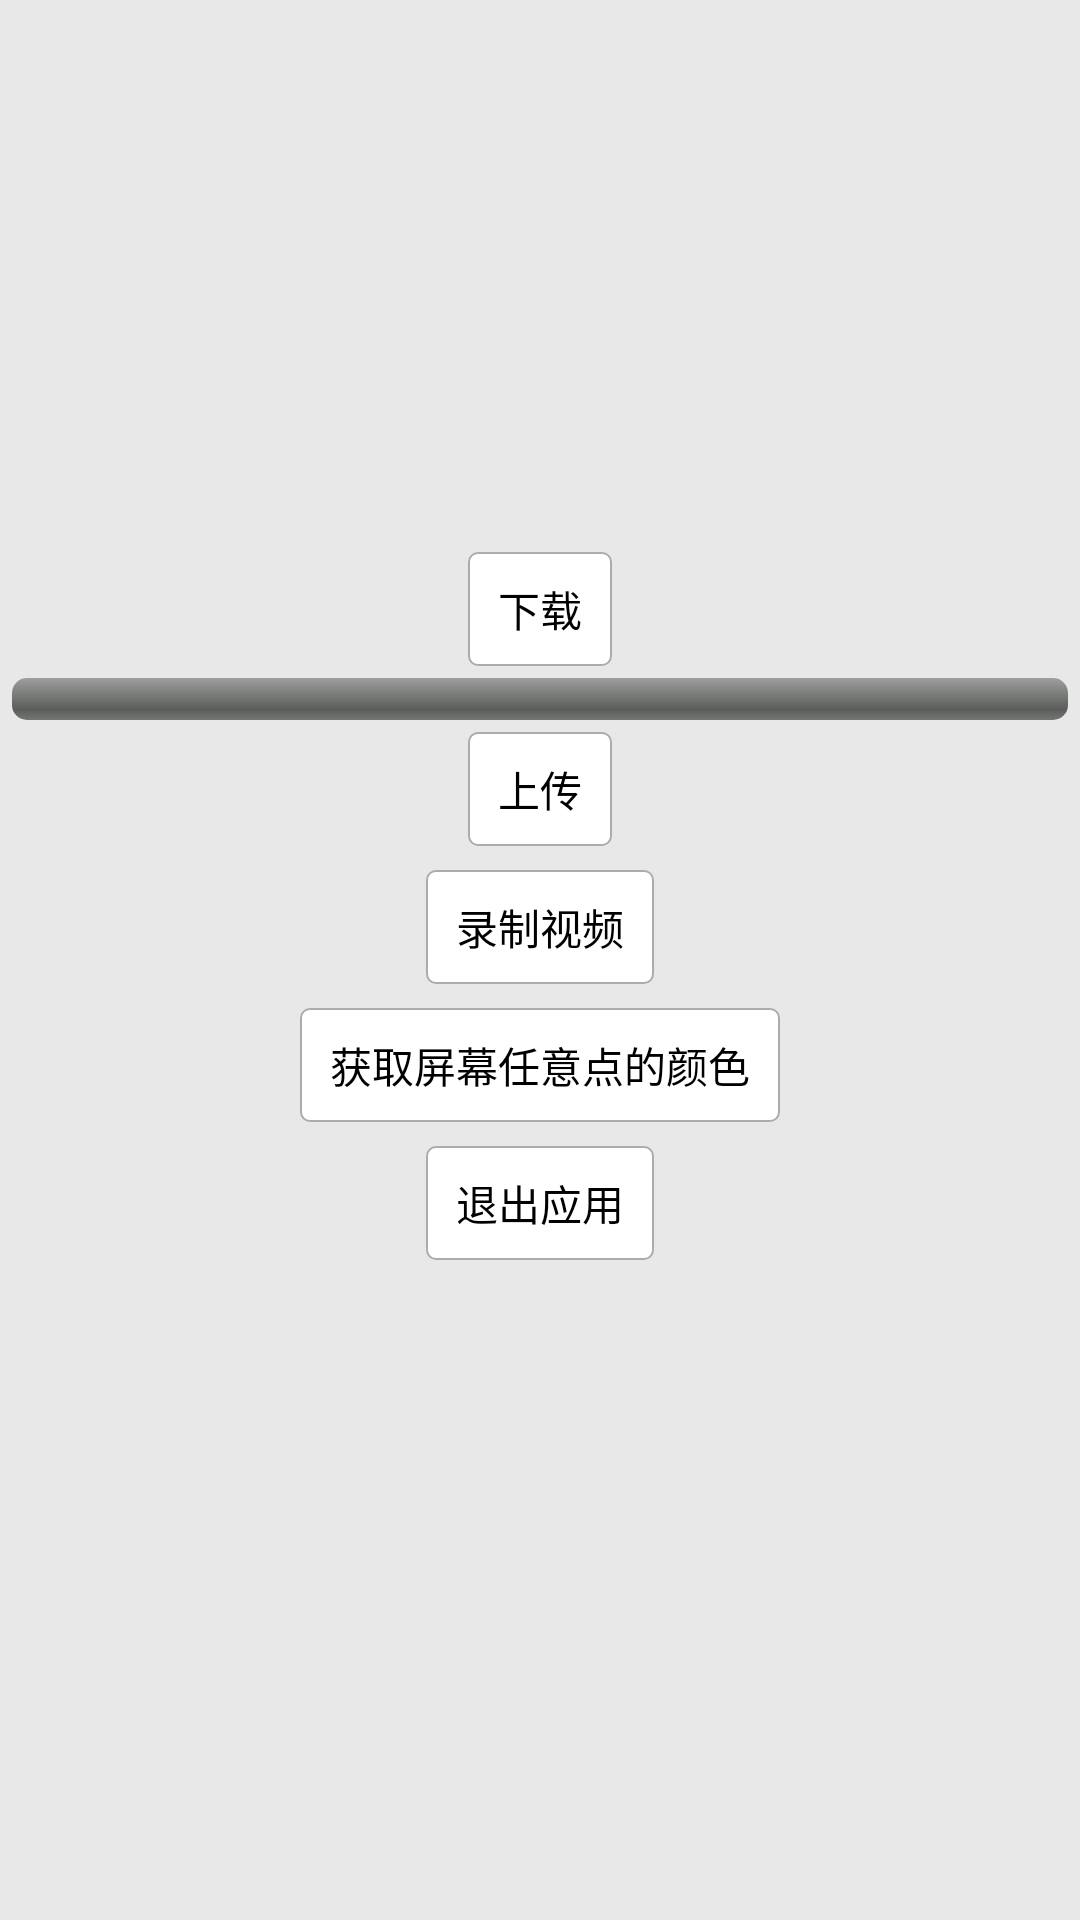

Reconstruct the res/layout file that produces this screen, plus the resources it refers to.
<!-- AndroidManifest.xml: application theme AppTheme -->
<!-- res/layout/tree_listview_aty.xml -->
<?xml version="1.0" encoding="utf-8"?>

<RelativeLayout xmlns:android="http://schemas.android.com/apk/res/android"
    xmlns:tools="http://schemas.android.com/tools"
    android:layout_width="match_parent"
    android:layout_height="match_parent"
    tools:context=".TreeListViewActivity" >

    <ListView
        android:id="@+id/tree_listview"
        android:layout_width="match_parent"
        android:layout_height="180dip"
        android:divider="@color/completely_transparent"
        android:fadingEdge="none"
        android:listSelector="@color/completely_transparent"
        android:padding="4dip"
        android:scrollbars="none"
        android:scrollingCache="false" />

    <Button
        android:id="@+id/tl_btn_download"
        style="@style/WrapContentButtonStyle"
        android:layout_below="@id/tree_listview"
        android:layout_centerHorizontal="true"
        android:layout_margin="4dip"
        android:text="@string/download" />

    <TextView
        android:id="@+id/upload_text_indicator"
        android:layout_width="wrap_content"
        android:layout_height="wrap_content"
        android:layout_above="@+id/uploadbar"
        android:layout_alignRight="@+id/uploadbar"
        android:layout_marginBottom="-4dip" />

    <ProgressBar
        android:id="@+id/uploadbar"
        style="?android:attr/progressBarStyleHorizontal"
        android:layout_width="match_parent"
        android:layout_height="14dp"
        android:layout_below="@id/tl_btn_download"
        android:layout_centerHorizontal="true"
        android:layout_marginLeft="4dip"
        android:layout_marginRight="4dip" />

    <Button
        android:id="@+id/tl_btn_upload"
        style="@style/WrapContentButtonStyle"
        android:layout_below="@id/uploadbar"
        android:layout_centerHorizontal="true"
        android:layout_margin="4dip"
        android:text="@string/upload" />

    <Button
        android:id="@+id/tl_btn_record_video"
        style="@style/WrapContentButtonStyle"
        android:layout_below="@id/tl_btn_upload"
        android:layout_centerHorizontal="true"
        android:layout_margin="4dip"
        android:text="@string/record_video" />

    <Button
        android:id="@+id/tl_btn_temp"
        style="@style/WrapContentButtonStyle"
        android:layout_below="@id/tl_btn_record_video"
        android:layout_centerHorizontal="true"
        android:layout_margin="4dip"
        android:text="@string/extract_screen_c" />

    <Button
        android:id="@+id/tl_btn_exit_app"
        style="@style/WrapContentButtonStyle"
        android:layout_below="@id/tl_btn_temp"
        android:layout_centerHorizontal="true"
        android:layout_margin="4dip"
        android:text="@string/exit_app" />

    <TextView
        android:id="@+id/tl_text_vs"
        android:layout_width="wrap_content"
        android:layout_height="wrap_content"
        android:layout_below="@id/tl_btn_exit_app"
        android:layout_centerHorizontal="true"
        android:textSize="@dimen/transparent_menu_text_size" />

    

    <ViewStub
        android:id="@+id/tl_vs"
        android:layout_width="match_parent"
        android:layout_height="wrap_content"
        android:layout_below="@id/tl_text_vs"
        android:inflatedId="@+id/tl_vs_inflate_id"
        android:layout="@layout/offline_aty" />

</RelativeLayout>
<!-- res/layout/offline_aty.xml (included above) -->
<?xml version="1.0" encoding="utf-8"?>

<RelativeLayout xmlns:android="http://schemas.android.com/apk/res/android"
    xmlns:tools="http://schemas.android.com/tools"
    android:layout_width="match_parent"
    android:layout_height="match_parent"
    tools:context=".OfflineActivity" >

    <Button
        android:id="@+id/login_exit_btn"
        style="@style/MatchParentButtonStyle"
        android:layout_alignParentTop="true"
        android:layout_margin="8dip"
        android:text="@string/force_offline" />

</RelativeLayout>
<!-- resources referenced by this layout -->
<resources>
  <color name="completely_transparent">#00FFFFFF</color>
  <dimen name="transparent_menu_text_size">18sp</dimen>
  <string name="download">下载</string>
  <string name="exit_app">退出应用</string>
  <string name="extract_screen_c">获取屏幕任意点的颜色</string>
  <string name="force_offline">强制下线功能</string>
  <string name="record_video">录制视频</string>
  <string name="upload">上传</string>
  <style name="MatchParentButtonStyle" parent="WrapContentButtonStyle">
          <item name="android:layout_width">match_parent</item>
          <item name="android:layout_height">@dimen/match_parent_button_height</item>
      </style>
  <style name="WrapContentButtonStyle">
          <item name="android:layout_width">wrap_content</item>
          <item name="android:layout_height">@dimen/wrap_content_button_height</item>
          <item name="android:background">@drawable/radius_bg_clickable</item>
          <item name="android:paddingLeft">@dimen/global_button_padding</item>
          <item name="android:paddingRight">@dimen/global_button_padding</item>
          <item name="android:gravity">center</item>
          <item name="android:onClick">setOnClick</item>
          <item name="android:textColor">@color/black</item>
      </style>
  <style name="AppTheme" parent="AppBaseTheme">
  
          
          <item name="android:actionBarStyle">@style/ActionBarStyle</item>
          
          <item name="android:windowBackground">@color/activity_bg</item>
          
          <item name="android:listChoiceIndicatorSingle">@drawable/radio_btn_selector</item>
          
      </style>
  <dimen name="match_parent_button_height">44dip</dimen>
  <dimen name="wrap_content_button_height">38dip</dimen>
  <!-- drawable radius_bg_clickable (drawable) -->
  <?xml version="1.0" encoding="utf-8"?>
  
  <selector xmlns:android="http://schemas.android.com/apk/res/android">
  
       <item android:state_pressed="false">
          <shape>
              <solid android:color="@color/white" />
  
  		    <stroke
  		        android:width="@dimen/stroke_width"
  		        android:color="@color/stroke_color" />
  
      		<corners android:radius="@dimen/radius_3dip" />
          </shape>
      </item>
      
      <item android:state_pressed="true">
          <shape>
              <solid android:color="@color/view_divide_line" />
              
              <stroke
  		        android:width="@dimen/stroke_width"
  		        android:color="@color/stroke_color" />
              
              <corners android:radius="@dimen/radius_4dip"  />
          </shape>
      </item>
  
  </selector>
  <dimen name="global_button_padding">@dimen/shape_circle_padding</dimen>
  <color name="black">#000000</color>
  <style name="AppBaseTheme" parent="android:Theme.Light" />
  <style name="ActionBarStyle" parent="@android:style/Widget.Holo.ActionBar">
  
          
          <item name="android:background">@color/actionbar_bg</item>
          <item name="android:displayOptions" />
      </style>
  <color name="activity_bg">#E8E8E8</color>
  <!-- drawable radio_btn_selector (drawable) -->
  <?xml version="1.0" encoding="utf-8"?>
  
  <selector xmlns:android="http://schemas.android.com/apk/res/android" >
  	<item
  		android:state_checked="true"
  		android:drawable="@drawable/radio_btn_press" />
  	<item
  	    android:state_checked="false"
  		android:drawable="@drawable/radio_btn_normal" />
  </selector>
  <color name="white">#FFFFFF</color>
  <dimen name="stroke_width">0.6dip</dimen>
  <color name="stroke_color">#ACACAC</color>
  <dimen name="radius_3dip">3dp</dimen>
  <color name="view_divide_line">#CCCCCC</color>
  <dimen name="radius_4dip">4dp</dimen>
  <dimen name="shape_circle_padding">10dip</dimen>
  <color name="actionbar_bg">#22292C</color>
  <!-- drawable radio_btn_press: png bitmap (drawable-hdpi, 2317 bytes) -->
  <!-- drawable radio_btn_normal: png bitmap (drawable-hdpi, 1925 bytes) -->
</resources>
